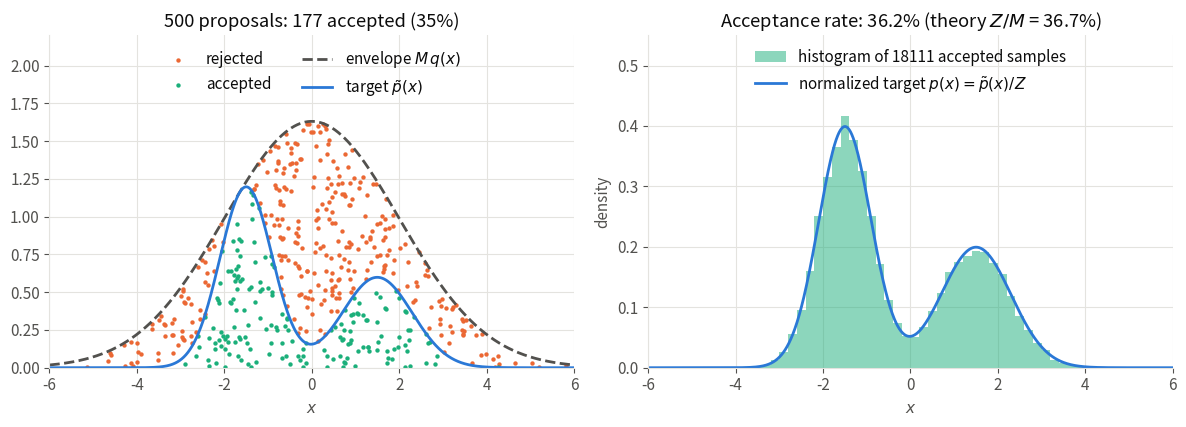

Write the Python code that produced this figure. (Note: this script raises an exception after producing the figure.)
"""Rejection sampling of an unnormalized bimodal distribution (Monte Carlo chapter).

Run from anywhere: `python src/img/rejection-sampling.py` writes `rejection-sampling.png` next to this file.
"""

from pathlib import Path

import matplotlib.pyplot as plt
import numpy as np

N_shown = 500       # proposals drawn on the left
N_hist = 50_000     # proposals used for the histogram on the right

rng = np.random.default_rng(42)


def gaussian(x, mu, s):
    return np.exp(-((x - mu) ** 2) / (2 * s**2)) / np.sqrt(2 * np.pi * s**2)


def p_tilde(x):
    """Unnormalized target: a mixture of two Gaussians, scaled so that Z = 3."""
    return 3 * (0.6 * gaussian(x, -1.5, 0.6) + 0.4 * gaussian(x, 1.5, 0.8))


Z = 3.0
mu_q, sigma_q = 0.0, 2.0  # proposal q = N(0, 2)

x = np.linspace(-6, 6, 2000)
M = (p_tilde(x) / gaussian(x, mu_q, sigma_q)).max()


def rejection_sampling(n):
    """Returns the proposals, their heights u * M q(x) and the acceptance mask."""
    xs = rng.normal(mu_q, sigma_q, n)
    heights = rng.uniform(0, 1, n) * M * gaussian(xs, mu_q, sigma_q)
    return xs, heights, heights <= p_tilde(xs)


# Palette: categorical slots 1-3 of the dataviz reference palette, plus text/grid tokens
TARGET, REJECTED, ACCEPTED = "#2a78d6", "#eb6834", "#1baf7a"
TEXT, MUTED, GRID = "#0b0b0b", "#52514e", "#e4e3df"

plt.rcParams.update({
    "font.size": 11,
    "text.color": TEXT,
    "axes.labelcolor": MUTED,
    "xtick.color": MUTED,
    "ytick.color": MUTED,
    "axes.edgecolor": GRID,
})

fig, (ax1, ax2) = plt.subplots(1, 2, figsize=(12, 4.4))

# Left: proposals under the envelope, accepted if below the target
xs, heights, accepted = rejection_sampling(N_shown)
ax1.scatter(xs[~accepted], heights[~accepted], s=10, color=REJECTED, lw=0, label="rejected")
ax1.scatter(xs[accepted], heights[accepted], s=10, color=ACCEPTED, lw=0, label="accepted")
ax1.plot(x, M * gaussian(x, mu_q, sigma_q), color=MUTED, lw=2, ls="--", label="envelope $M \\, q(x)$")
ax1.plot(x, p_tilde(x), color=TARGET, lw=2, label="target $\\tilde{p}(x)$")
ax1.set_xlim(-6, 6)
ax1.set_ylim(0, 2.2)
ax1.set_xlabel("$x$")
ax1.set_title(f"{N_shown} proposals: {accepted.sum()} accepted ({accepted.mean():.0%})", color=TEXT)
ax1.legend(frameon=False, loc="upper center", ncol=2)

# Right: histogram of the accepted samples against the normalized target
xs, _, accepted = rejection_sampling(N_hist)
ax2.hist(xs[accepted], bins=np.linspace(-6, 6, 61), density=True, color=ACCEPTED, alpha=0.5, lw=0,
         label=f"histogram of {accepted.sum()} accepted samples")
ax2.plot(x, p_tilde(x) / Z, color=TARGET, lw=2, label="normalized target $p(x) = \\tilde{p}(x) / Z$")
ax2.set_xlim(-6, 6)
ax2.set_ylim(0, 0.55)
ax2.set_xlabel("$x$")
ax2.set_ylabel("density")
ax2.set_title(f"Acceptance rate: {accepted.mean():.1%} (theory $Z / M$ = {Z / M:.1%})", color=TEXT)
ax2.legend(frameon=False, loc="upper center", ncol=1)

for ax in (ax1, ax2):
    ax.grid(color=GRID, lw=0.8)
    ax.set_axisbelow(True)
    for side in ["top", "right"]:
        ax.spines[side].set_visible(False)

fig.tight_layout()
fig.savefig(Path(__file__).with_suffix(".png"), dpi=200, bbox_inches="tight", facecolor="white")
print(f"M = {M:.3f}, Z / M = {Z / M:.3f}")
